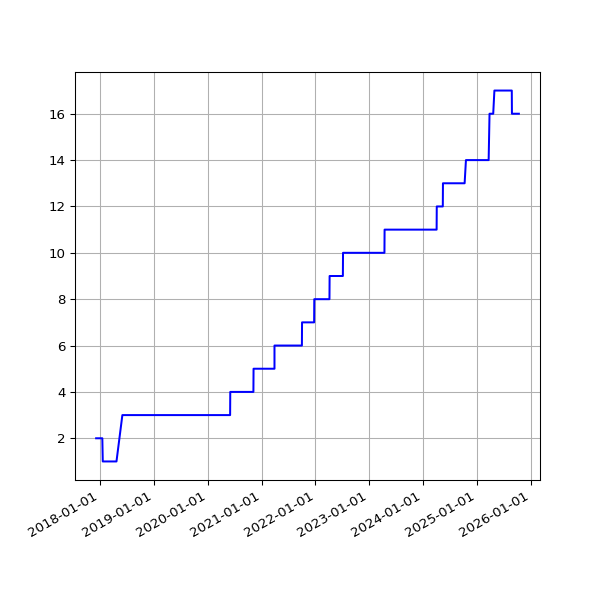

The file beside this chart, header and first rows:
date, value
2017-12-05 06:21:39 +0000, 2
2017-12-06 06:18:28 +0000, 2
2017-12-07 07:49:11 +0000, 2
2017-12-08 07:15:15 +0000, 2
2017-12-09 07:08:50 +0000, 2
2017-12-10 07:20:17 +0000, 2
2017-12-12 06:30:01 +0000, 2
2017-12-13 06:24:28 +0000, 2
2017-12-14 07:08:22 +0000, 2
2017-12-15 07:44:19 +0000, 2
2017-12-19 06:16:37 +0000, 2
2017-12-20 07:01:42 +0000, 2
2017-12-21 07:02:28 +0000, 2
2017-12-22 07:24:04 +0000, 2
2017-12-23 07:29:24 +0000, 2
2017-12-24 07:16:53 +0000, 2
2017-12-25 07:14:22 +0000, 2
2017-12-26 07:32:02 +0000, 2
2017-12-27 07:41:21 +0000, 2
2017-12-28 07:42:44 +0000, 2
2017-12-30 06:27:35 +0000, 2
2017-12-31 06:32:37 +0000, 2
2018-01-03 06:31:35 +0000, 2
2018-01-04 07:02:46 +0000, 2
2018-01-06 08:01:49 +0000, 2
2018-01-11 06:13:35 +0000, 2
2018-01-12 06:28:21 +0000, 2
2018-01-13 07:12:13 +0000, 2
2018-01-15 06:43:57 +0000, 2
2018-01-16 08:42:18 +0000, 2
2018-01-19 06:26:40 +0000, 1
2018-01-21 08:30:58 +0000, 1
2018-01-23 06:21:37 +0000, 1
2018-01-24 06:43:14 +0000, 1
2018-01-25 06:52:15 +0000, 1
2018-01-26 07:27:50 +0000, 1
2018-01-28 07:03:24 +0000, 1
2018-01-29 07:28:53 +0000, 1
2018-02-06 05:29:04 +0000, 1
2018-02-16 05:14:58 +0000, 1
2018-02-19 05:19:21 +0000, 1
2018-02-25 05:15:56 +0000, 1
2018-03-01 05:27:36 +0000, 1
2018-03-04 05:26:08 +0000, 1
2018-03-07 05:42:31 +0000, 1
2018-03-10 05:38:57 +0000, 1
2018-03-22 05:24:43 +0000, 1
2018-03-25 06:19:36 +0100, 1
2018-04-01 05:34:15 +0100, 1
2018-04-04 05:34:29 +0100, 1
2018-04-07 05:49:30 +0100, 1
2018-04-22 05:15:17 +0100, 1
2018-06-01 05:44:15 +0100, 3
2018-06-04 05:24:39 +0100, 3
2018-06-07 06:06:31 +0100, 3
2018-06-25 05:53:05 +0100, 3
2018-07-10 06:31:48 +0100, 3
2018-07-16 06:27:33 +0100, 3
2018-07-22 06:28:04 +0100, 3
2018-07-25 06:33:35 +0100, 3
... 2,506 more rows
